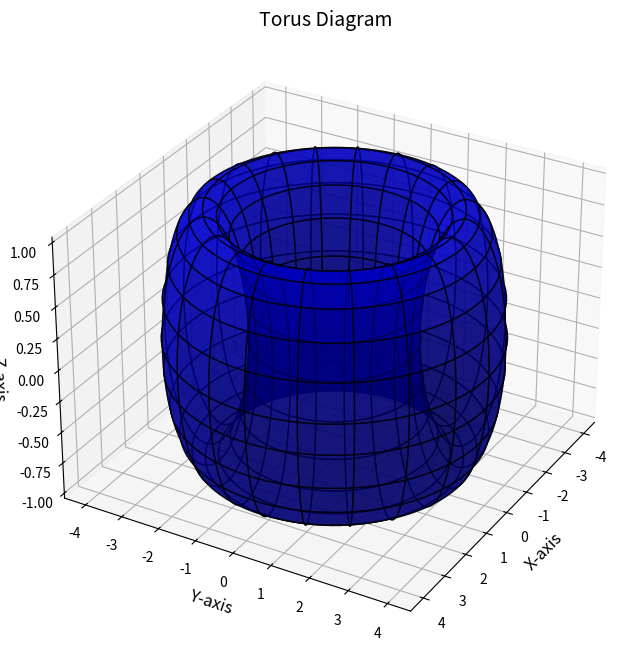
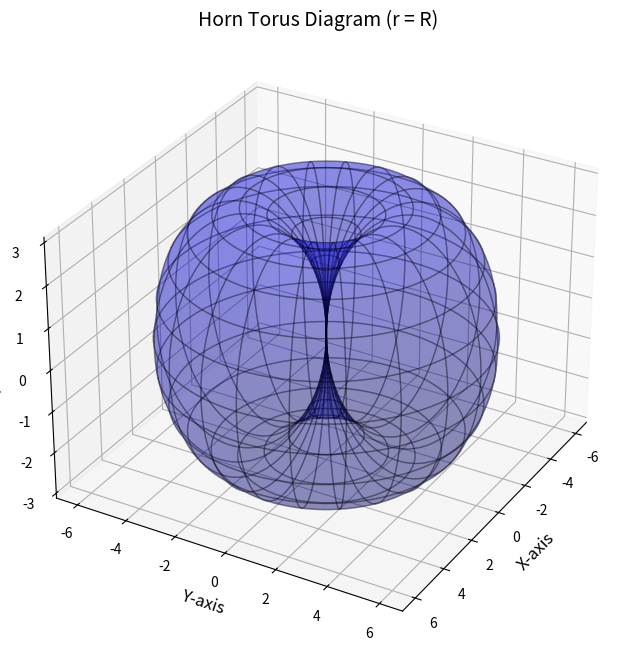
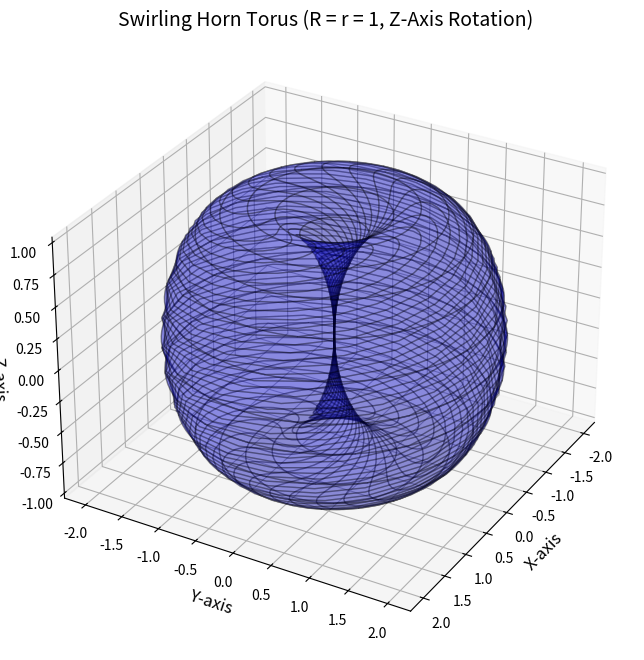
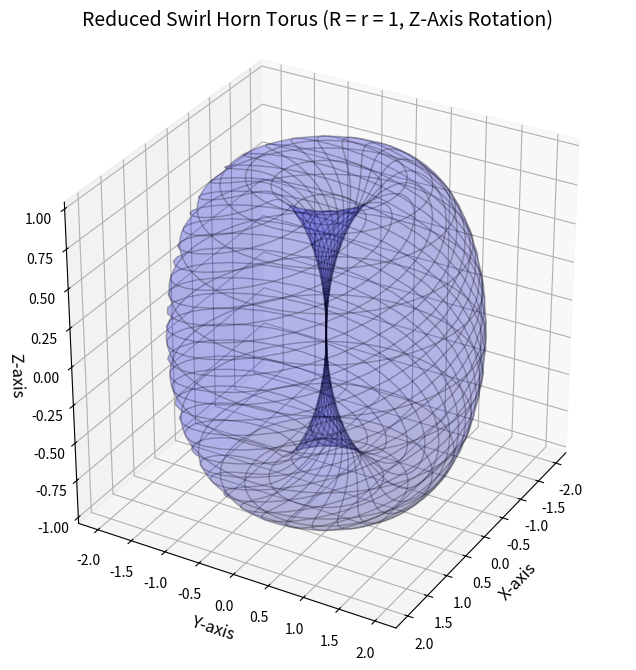
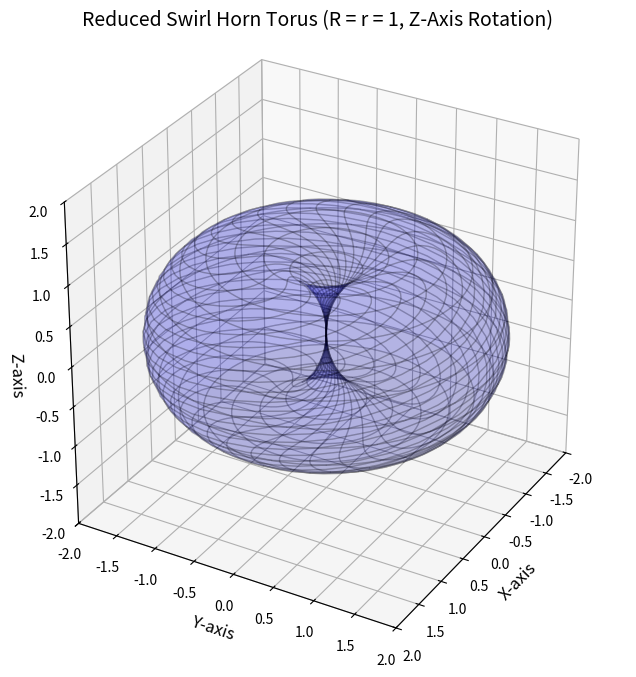

Here is the Python script that generated these plots, in order:
import matplotlib.pyplot as plt
import numpy as np

# Define parameters for the torus
R = 3  # Major radius
r = 1  # Minor radius

# Define the grid for the torus
theta = np.linspace(0, 2 * np.pi, 100)
phi = np.linspace(0, 2 * np.pi, 100)
theta, phi = np.meshgrid(theta, phi)

# Parametric equations for the torus
X = (R + r * np.cos(phi)) * np.cos(theta)
Y = (R + r * np.cos(phi)) * np.sin(theta)
Z = r * np.sin(phi)

# Plot the torus
fig = plt.figure(figsize=(8, 8))
ax = fig.add_subplot(111, projection='3d')
ax.plot_surface(X, Y, Z, rstride=5, cstride=5, color='blue', alpha=0.7, edgecolor='k')

# Set labels and title
ax.set_title('Torus Diagram', fontsize=14)
ax.set_xlabel('X-axis', fontsize=12)
ax.set_ylabel('Y-axis', fontsize=12)
ax.set_zlabel('Z-axis', fontsize=12)

# Adjust the view
ax.view_init(30, 30)

######################################################################################################

# Update parameters for r = R torus
R = 3  # Major radius
r = R  # Minor radius (equal to major radius for this torus)

# Parametric equations for the horn torus
X = (R + r * np.cos(phi)) * np.cos(theta)
Y = (R + r * np.cos(phi)) * np.sin(theta)
Z = r * np.sin(phi)

# Plot the torus
fig = plt.figure(figsize=(8, 8))
ax = fig.add_subplot(111, projection='3d')
ax.plot_surface(X, Y, Z, rstride=5, cstride=5, color='blue', alpha=0.25, edgecolor='k')  # 75% transparent

# Set labels and title
ax.set_title('Horn Torus Diagram (r = R)', fontsize=14)
ax.set_xlabel('X-axis', fontsize=12)
ax.set_ylabel('Y-axis', fontsize=12)
ax.set_zlabel('Z-axis', fontsize=12)

# Adjust the view
ax.view_init(30, 30)

######################################################################################################

# Update parameters for R = r = 1 torus
R = 1  # Major radius
r = 1  # Minor radius (equal to major radius for this torus)

# Parametric equations for the horn torus
X = (R + r * np.cos(phi)) * np.cos(theta)
Y = (R + r * np.cos(phi)) * np.sin(theta)
Z = r * np.sin(phi)

# Create a swirl effect by rotating points around the Z-axis as a function of Z
swirl_factor = 2 * np.pi / max(Z.flatten())
X_swirl = X * np.cos(swirl_factor * Z) - Y * np.sin(swirl_factor * Z)
Y_swirl = X * np.sin(swirl_factor * Z) + Y * np.cos(swirl_factor * Z)

# Plot the swirling torus
fig = plt.figure(figsize=(8, 8))
ax = fig.add_subplot(111, projection='3d')
ax.plot_surface(X_swirl, Y_swirl, Z, rstride=5, cstride=5, color='blue', alpha=0.25, edgecolor='k')  # 75% transparent

# Set labels and title
ax.set_title('Swirling Horn Torus (R = r = 1, Z-Axis Rotation)', fontsize=14)
ax.set_xlabel('X-axis', fontsize=12)
ax.set_ylabel('Y-axis', fontsize=12)
ax.set_zlabel('Z-axis', fontsize=12)

# Adjust the view
ax.view_init(30, 30)

######################################################################################################

# Reduce the swirling factor and update transparency
swirl_factor = np.pi / max(Z.flatten())  # Half the previous swirling factor

# Apply the reduced swirl effect
X_swirl = X * np.cos(swirl_factor * Z) - Y * np.sin(swirl_factor * Z)
Y_swirl = X * np.sin(swirl_factor * Z) + Y * np.cos(swirl_factor * Z)

# Plot the updated swirling torus
fig = plt.figure(figsize=(8, 8))
ax = fig.add_subplot(111, projection='3d')
ax.plot_surface(X_swirl, Y_swirl, Z, rstride=5, cstride=5, color='blue', alpha=0.15, edgecolor='k')  # 85% transparent

# Set labels and title
ax.set_title('Reduced Swirl Horn Torus (R = r = 1, Z-Axis Rotation)', fontsize=14)
ax.set_xlabel('X-axis', fontsize=12)
ax.set_ylabel('Y-axis', fontsize=12)
ax.set_zlabel('Z-axis', fontsize=12)

# Ensure 1:1:1 aspect ratio
ax.set_box_aspect([1, 1, 1])

# Adjust the view
ax.view_init(30, 30)

######################################################################################################

# Plot the updated swirling torus with adjusted axis limits
fig = plt.figure(figsize=(8, 8))
ax = fig.add_subplot(111, projection='3d')
ax.plot_surface(X_swirl, Y_swirl, Z, rstride=5, cstride=5, color='blue', alpha=0.15, edgecolor='k')  # 85% transparent

# Set labels and title
ax.set_title('Reduced Swirl Horn Torus (R = r = 1, Z-Axis Rotation)', fontsize=14)
ax.set_xlabel('X-axis', fontsize=12)
ax.set_ylabel('Y-axis', fontsize=12)
ax.set_zlabel('Z-axis', fontsize=12)

# Ensure 1:1:1 aspect ratio and adjust limits for proper scaling
ax.set_box_aspect([1, 1, 1])  # Equal aspect ratio for all axes
ax.set_xlim(-2.0, 2.0)
ax.set_ylim(-2.0, 2.0)
ax.set_zlim(-2.0, 2.0)

# Adjust the view
ax.view_init(30, 30)

plt.show()
